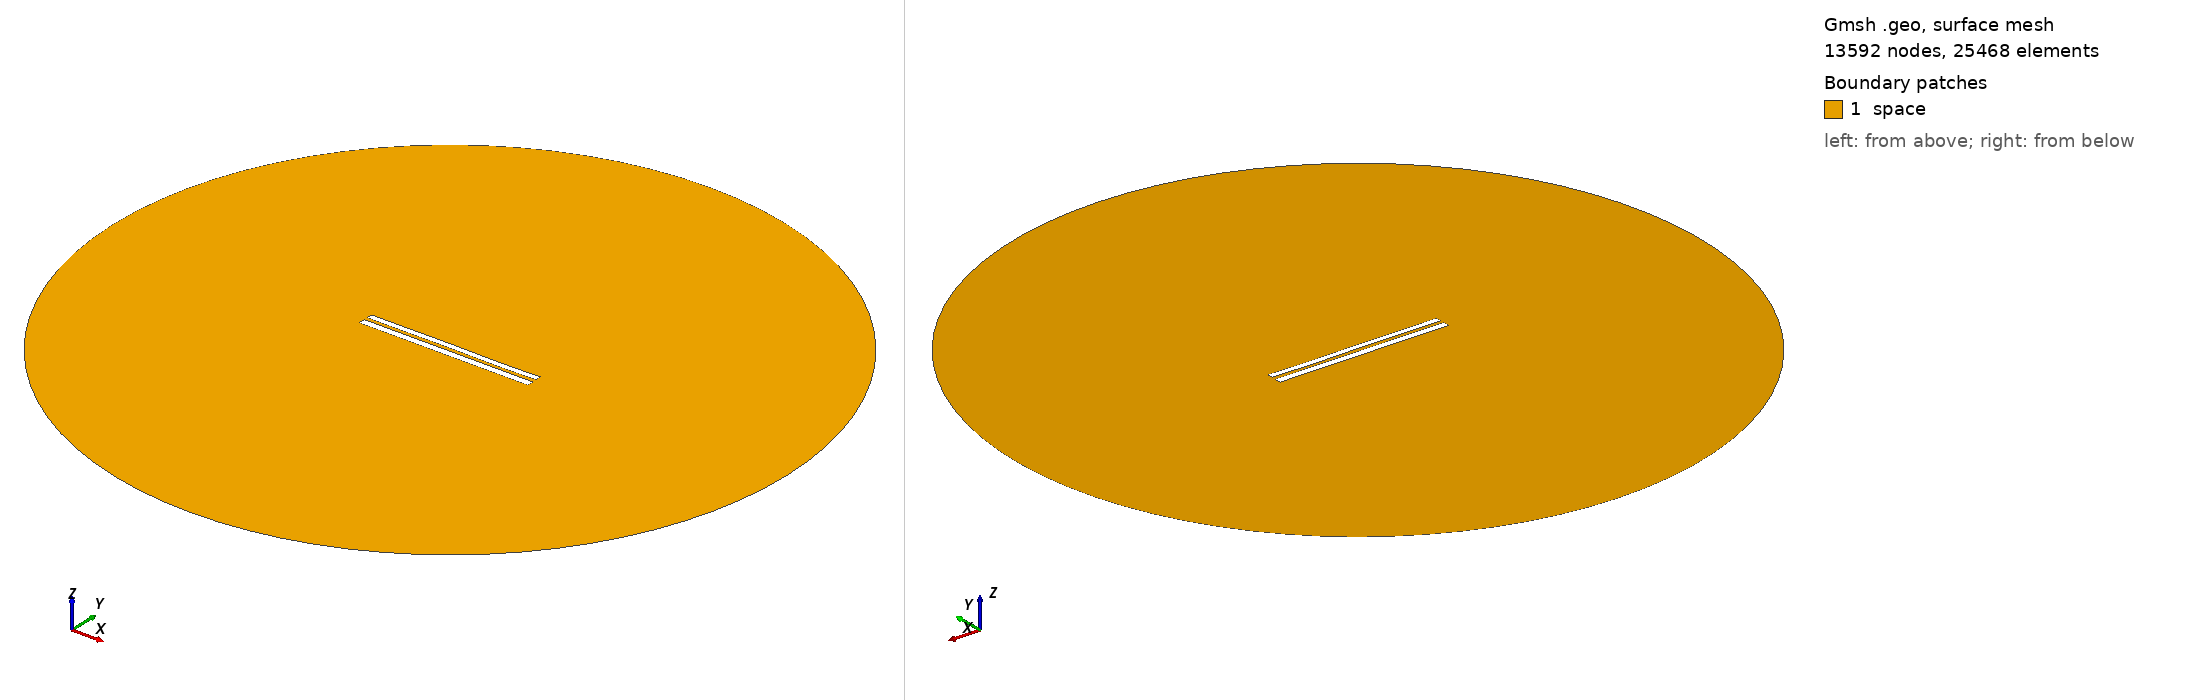

Gmsh geometry script, surface-meshed: 13592 nodes, 25468 surface elements. Boundary patches (legend numbers): 1 space. Left view from above one corner, right view from below the opposite corner. Legend entries are the model's physical surfaces. The drawing asked Gmsh for element sizes between 1% and 20% of the model's largest extent; the script's own settings can give other sizes.

=== 7817.geo (drawn) ===
//---------------------------------------
// Geometry kernel
//---------------------------------------

SetFactory("OpenCASCADE");



//---------------------------------------
// Parameters of the geometry
//---------------------------------------

// Overetch of the upper plate
overetch = 0.25;

// Distance between the plates
distance = 2.0;

// Discretization over the x axis (for the deformation)
nx = 50; 

// Length of the plate
L = 100 - overetch; 

// Number of modes
n = 4; 

// 1st mode coefficient
coeff(1) = 0.0;
beta(1) = 0.596864 * 3.1415926535 / L;

// 2nd mode coefficient
coeff(2) = 0.0;
beta(2) = 1.49418 * 3.1415926535 / L;

// 3rd mode coefficient
coeff(3) = 0.07499999999999998;
beta(3) = 2.50025 * 3.1415926535 / L;

// 4th mode coefficient
coeff(4) = -0.075;
beta(4) = 3.49999 * 3.1415926535 / L;



//---------------------------------------
// Upper plate (deformed rectangle)
//---------------------------------------

// Coordiantes of the upper plate
xmin = -50;
xmax = 50 - overetch;

// Height of the upper plate
yheight = 4 - 2 * overetch;

// Indexes of the points
UpperID[] = {};
LowerID[] = {};
LeftID[] = {};
RightID[] = {};

// Point index
p = 1;

// Horizontal edges
For i In {1:nx}
    x = xmin + (i-1)*(xmax - xmin)/(nx-1);

    y_bottom = distance / 2 + overetch;
    For j In {1:n}
        C = (Cosh(beta(j)*L) + Cos(beta(j)*L)) / (Sinh(beta(j)*L) + Sin(beta(j)*L));
        y_bottom  = y_bottom + coeff(j) * (Cosh(beta(j)*(x+50)) - Cos(beta(j)*(x+50)) - C * (Sinh(beta(j)*(x+50)) - Sin(beta(j)*(x+50))));
    EndFor

    y_top = y_bottom + yheight;

    Point(p) = {x, y_top, 0, 1.0};
    UpperID[i] = p;
    p = p + 1;

    Point(p) = {x, y_bottom, 0, 1.0};
    LowerID[i] = p;
    p = p + 1;
EndFor

// Create point lists
UpperPts[] = {}; LowerPts[] = {};
For i In {1:nx}
  UpperPts[] += {UpperID[i]};
  LowerPts[] += {LowerID[i]};
EndFor

// Build splines
Spline(1) = {UpperPts[]};
Spline(2) = {LowerPts[]};
Line(3) = {LowerPts[nx-1], UpperPts[nx-1]};
Line(4) = {LowerPts[0], UpperPts[0]};

// Build the plane surface
Curve Loop(1) = {2, 3, -1, -4};
Plane Surface(1) = {1};



//---------------------------------------
// Lower plate (rectangle)
//---------------------------------------

// Vertices
Point(1001) = {-50, -1, 0, 1.0};
Point(1002) = { 50, -1, 0, 1.0};
Point(1003) = { 50,  -5, 0, 1.0};
Point(1004) = {-50,  -5, 0, 1.0};

// Edges
Line(5) = {1001, 1002};
Line(6) = {1002, 1003};
Line(7) = {1003, 1004};
Line(8) = {1004, 1001};

// Plane surface
Line Loop(2) = {5, 6, 7, 8};
Plane Surface(2) = {2}; 



//---------------------------------------
// Outer (fictious) boundary
//---------------------------------------

// Points
Point(1005) = {0, 0, 0};       // Center
Point(1006) = {200, 0, 0};     // Start point
Point(1007) = {0, 200, 0};     // 90 degrees
Point(1008) = {-200, 0, 0};    // 180 degrees
Point(1009) = {0, -200, 0};    // 270 degrees

// Circle arcs (each needs start, center, end)
Circle(9) = {1006, 1005, 1007};
Circle(10) = {1007, 1005, 1008};
Circle(11) = {1008, 1005, 1009};
Circle(12) = {1009, 1005, 1006};

// Plane surface for the entire domain
Curve Loop(3) = {9, 10, 11, 12};
Surface(3) = {3};

// Subtract the plates from the whole domain to obtain the actual domain where we want to solve the equations
BooleanDifference{ Surface{3}; Delete; }{ Surface{1}; Surface{2}; Delete; }




//---------------------------------------
// Transfinite Lines/Curves
//---------------------------------------

// Set the number of points on the boundaries
r = 7;

// Plates
Transfinite Curve {1, 2} = 50*r Using Progression 1;
Transfinite Curve {3, 4} = 2*r Using Progression 1;
Transfinite Line {5, 7} = 50*r Using Progression 1;
Transfinite Line {6, 8} = 2*r Using Progression 1;

// Outer boundary
Transfinite Line {9, 10, 11, 12} = 20 Using Progression 1;



//---------------------------------------
// Physical groups
//---------------------------------------                

// Physical curves (boundaries)
Physical Line("force_segment", 10) = {2};
Physical Line("upper_plate", 11) = {1, 3, 4};
Physical Line("lower_plate", 12) = {5, 6, 7, 8};
Physical Line("boundary", 20) = {9, 10, 11, 12};

// Physical Surfaces
Physical Surface("space", 30) = {3};



//---------------------------------------
// 6. Generate the Mesh
//---------------------------------------

// 2D mesh generation
Mesh 2;
